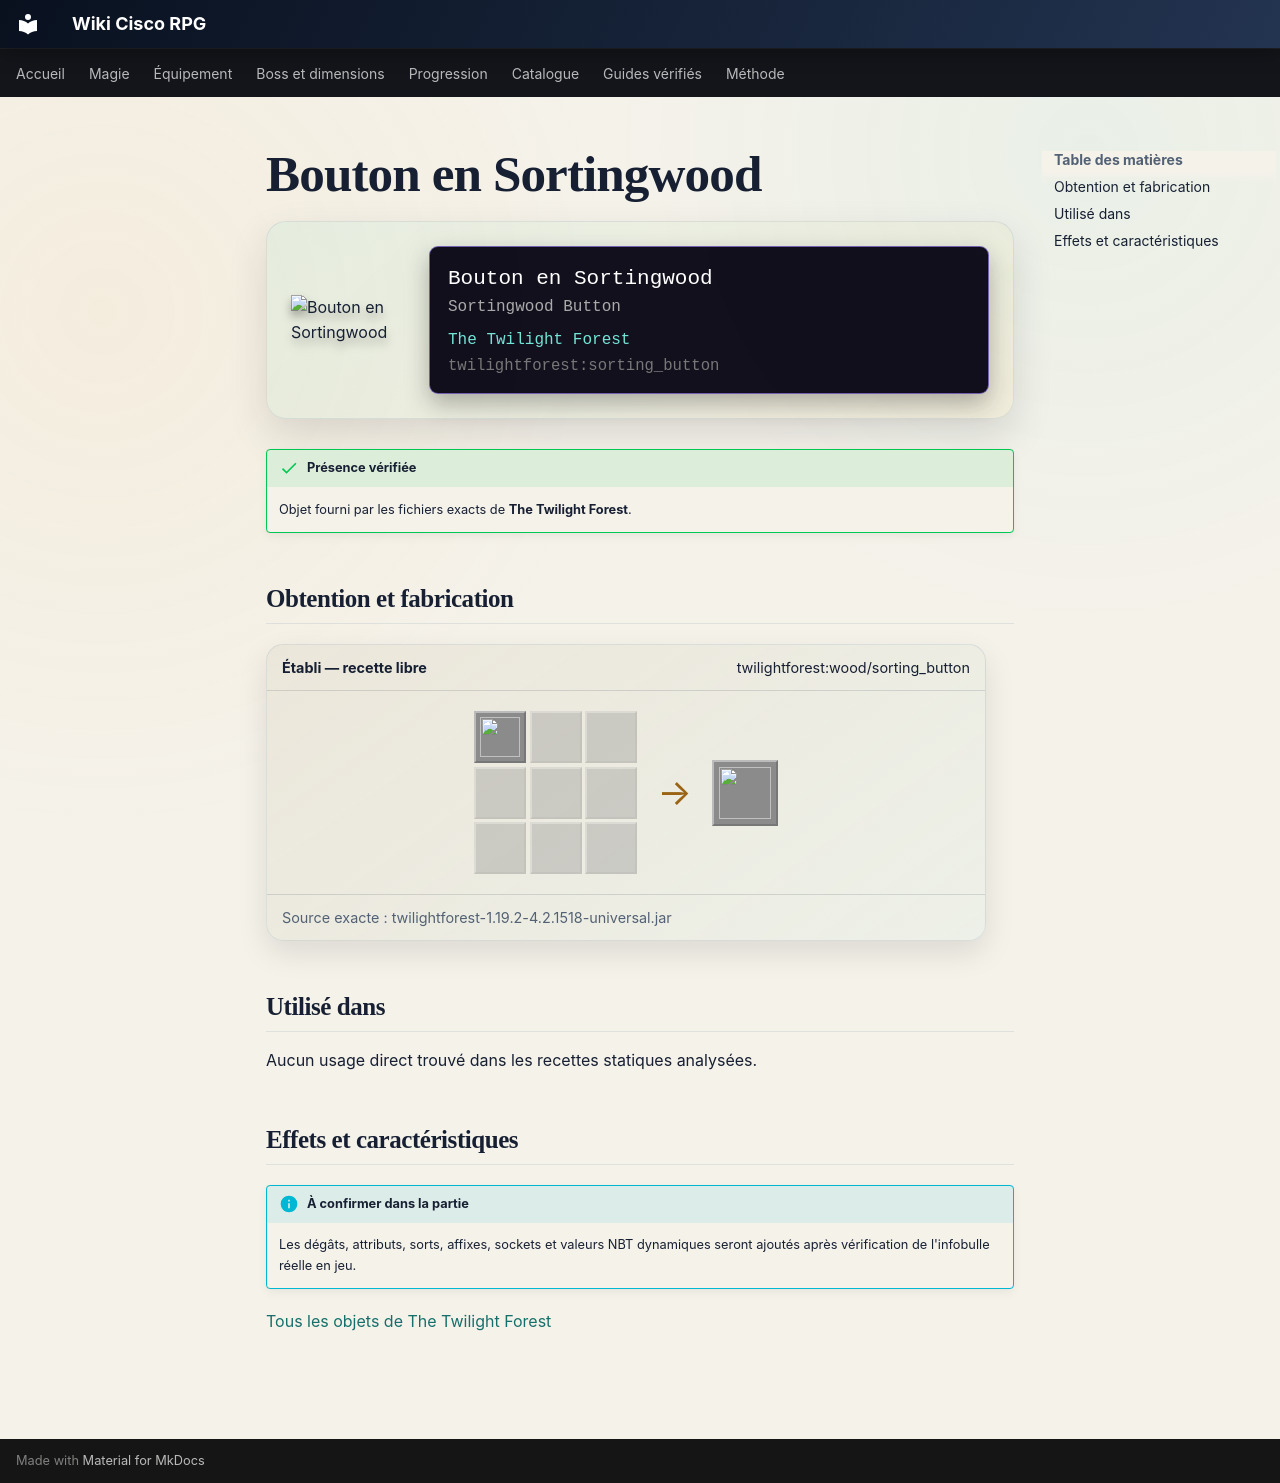

repository: Kloups-Dev/wiki-cisco-rpg · page: catalogue/objets/twilightforest/sorting_button/index.html · generator: mkdocs

# Bouton en Sortingwood

<div class="mc-item-showcase">
<img class="mc-item-icon" src="../../../../assets/generated/items/twilightforest/sorting_button.png" alt="Bouton en Sortingwood">
<div class="mc-tooltip-card">
<div class="mc-tooltip-card__name">Bouton en Sortingwood</div>
<div class="mc-tooltip-card__alias">Sortingwood Button</div>
<div class="mc-tooltip-card__mod">The Twilight Forest</div>
<div class="mc-tooltip-card__id">twilightforest:sorting_button</div>
</div>
</div>

!!! success "Présence vérifiée"
    Objet fourni par les fichiers exacts de **The Twilight Forest**.

## Obtention et fabrication

<div class="jei-recipe"><div class="jei-recipe__head"><strong>Établi — recette libre</strong><span>twilightforest:wood/sorting_button</span></div><div class="jei-recipe__body"><div class="jei-grid"><a class="jei-slot" href="../../../../catalogue/objets/twilightforest/sorting_planks/" title="Planches de Sortingwood (twilightforest:sorting_planks)"><img src="../../../../assets/generated/items/twilightforest/sorting_planks.png" alt="" loading="lazy"></a><span class="jei-slot jei-slot--empty"></span><span class="jei-slot jei-slot--empty"></span><span class="jei-slot jei-slot--empty"></span><span class="jei-slot jei-slot--empty"></span><span class="jei-slot jei-slot--empty"></span><span class="jei-slot jei-slot--empty"></span><span class="jei-slot jei-slot--empty"></span><span class="jei-slot jei-slot--empty"></span></div><span class="jei-arrow">→</span><span class="jei-slot jei-slot--result"><img src="../../../../assets/generated/items/twilightforest/sorting_button.png" alt=""></span></div><div class="jei-recipe__source">Source exacte : twilightforest-1.19.2-4.2.1518-universal.jar</div></div>

## Utilisé dans

Aucun usage direct trouvé dans les recettes statiques analysées.

## Effets et caractéristiques

!!! info "À confirmer dans la partie"
    Les dégâts, attributs, sorts, affixes, sockets et valeurs NBT dynamiques seront ajoutés après vérification de l'infobulle réelle en jeu.

[Tous les objets de The Twilight Forest](../../../contenu/twilight-forest.md)
